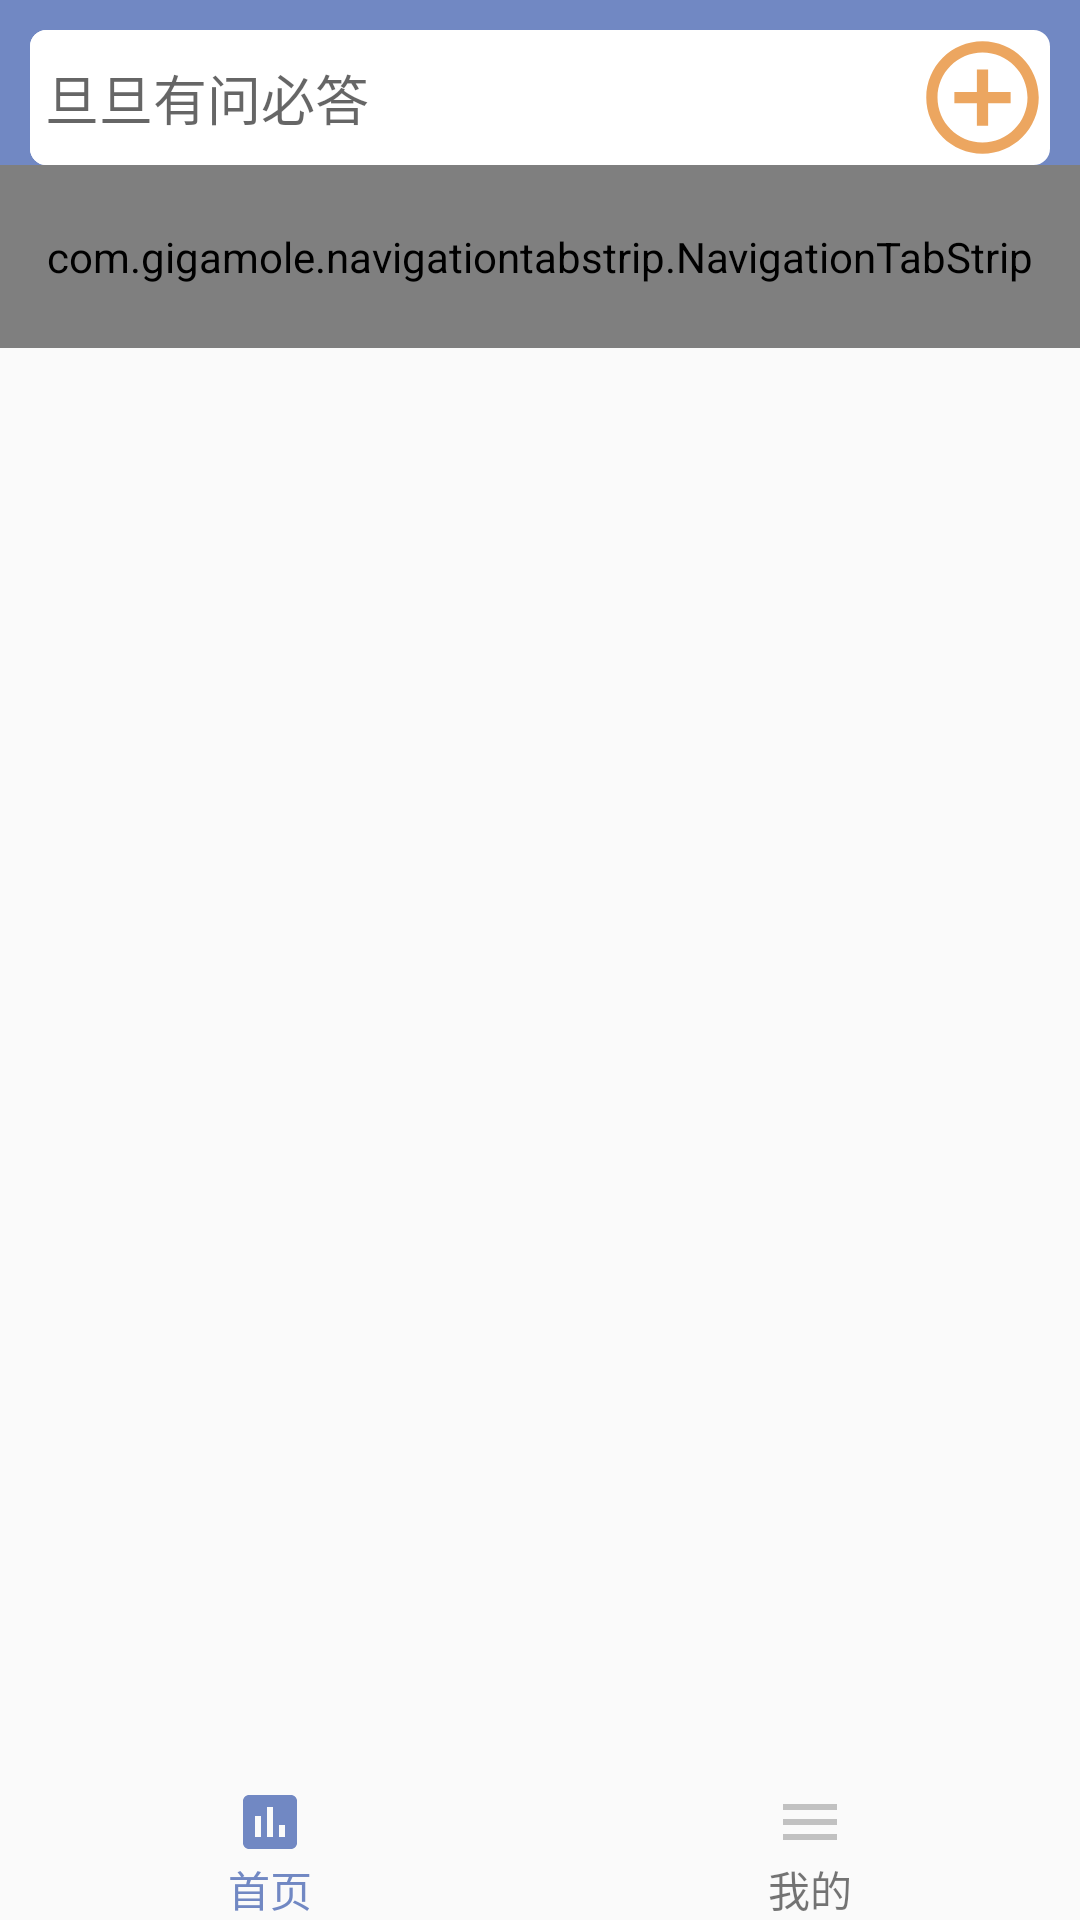

Layout XML and referenced resources for this Android screen:
<!-- AndroidManifest.xml: activity theme Theme.AppCompat.Light.NoActionBar -->
<!-- res/layout/activity_main.xml -->
<?xml version="1.0" encoding="utf-8"?>
<android.support.constraint.ConstraintLayout xmlns:android="http://schemas.android.com/apk/res/android"
    xmlns:app="http://schemas.android.com/apk/res-auto"
    xmlns:tools="http://schemas.android.com/tools"
    android:layout_width="match_parent"
    android:layout_height="match_parent"
    tools:context=".MainActivity">

    <LinearLayout
        android:layout_width="match_parent"
        android:layout_height="match_parent"
        android:orientation="vertical">

        <LinearLayout
            android:id="@+id/linearLayout1"
            android:layout_width="match_parent"
            android:layout_height="wrap_content"
            android:background="@color/colorPrimary"
            android:orientation="horizontal"
            app:layout_constraintBottom_toTopOf="@+id/navigation"
            app:layout_constraintTop_toTopOf="parent">

            <LinearLayout
                android:layout_width="match_parent"
                android:layout_height="45dp"
                android:layout_marginLeft="10dp"
                android:layout_marginRight="10dp"
                android:background="@drawable/search_txt"
                android:layout_marginTop="10dp">

            <EditText
                android:id="@+id/txt_search"
                android:layout_width="match_parent"
                android:layout_height="match_parent"
                android:layout_weight="8"
                android:color="#728ea3"
                android:ems="10"
                android:hint="@string/txt_search_hint"
                android:background="@drawable/search_txt"
                android:inputType="text"
                android:paddingLeft="5dp"
                android:singleLine="true"
                android:imeOptions="actionSearch"/>

            <Button
                android:id="@+id/btn_search"
                android:layout_width="45dp"
                android:layout_height="match_parent"
                android:gravity="center_vertical|right"
                android:background="@drawable/ques_add" />

            </LinearLayout>

        </LinearLayout>


        <com.gigamole.navigationtabstrip.NavigationTabStrip
            android:id="@+id/navigation"
            android:layout_width="match_parent"
            android:layout_height="61dp"
            android:background="@color/colorPrimary"
            app:nts_active_color="#FFFFFF"
            app:nts_animation_duration="300"
            app:nts_color="#FFF"
            app:nts_corners_radius="1.5dp"
            app:nts_factor="2.5"
            app:nts_gravity="bottom"
            app:nts_inactive_color="#c4c4c4"
            app:nts_size="18sp"
            app:nts_titles="@array/navigation"
            app:nts_type="line"
            app:nts_weight="5dp"

            />

        <LinearLayout
            android:id="@+id/fragment_container"
            android:layout_width="match_parent"
            android:layout_height="0dp"
            android:orientation="horizontal"
            android:layout_weight="1">

        </LinearLayout>

        <LinearLayout
            android:id="@+id/navi_bottom"
            android:layout_width="match_parent"
            android:layout_height="wrap_content"
            android:gravity="bottom"
            android:orientation="horizontal">

            <TextView
                android:id="@+id/navi_main"
                android:layout_width="wrap_content"
                android:layout_height="match_parent"
                android:layout_weight="1"
                android:gravity="center"
                android:textColor="@color/colorPrimary"
                android:drawableTop="@drawable/main_navi_main"
                android:text="首页" />

            <TextView
                android:id="@+id/navi_my"
                android:layout_width="wrap_content"
                android:layout_height="match_parent"
                android:layout_weight="1"
                android:drawableTop="@drawable/main_navi_my"
                android:gravity="center"
                android:text="我的" />
        </LinearLayout>


    </LinearLayout>

</android.support.constraint.ConstraintLayout>
<!-- resources referenced by this layout -->
<resources>
  <string-array name="navigation">
          <item>推荐</item>
          <item>热搜</item>
      </string-array>
  <color name="colorPrimary">#7188c3</color>
  <!-- drawable main_navi_main (drawable) -->
  <vector android:height="24dp" android:tint="#7188C3"
      android:viewportHeight="24.0" android:viewportWidth="24.0"
      android:width="24dp" xmlns:android="http://schemas.android.com/apk/res/android">
      <path android:fillColor="#FF000000" android:pathData="M19,3L5,3c-1.1,0 -2,0.9 -2,2v14c0,1.1 0.9,2 2,2h14c1.1,0 2,-0.9 2,-2L21,5c0,-1.1 -0.9,-2 -2,-2zM9,17L7,17v-7h2v7zM13,17h-2L11,7h2v10zM17,17h-2v-4h2v4z"/>
  </vector>
  <!-- drawable main_navi_my (drawable) -->
  <vector android:height="24dp" android:tint="#c1c1c1"
      android:viewportHeight="24.0" android:viewportWidth="24.0"
      android:width="24dp" xmlns:android="http://schemas.android.com/apk/res/android">
      <path android:fillColor="#FF000000" android:pathData="M3,18h18v-2L3,16v2zM3,13h18v-2L3,11v2zM3,6v2h18L21,6L3,6z"/>
  </vector>
  <!-- drawable ques_add (drawable) -->
  <vector android:height="50dp" android:tint="#ECA660"
      android:viewportHeight="24.0" android:viewportWidth="24.0"
      android:width="50dp" xmlns:android="http://schemas.android.com/apk/res/android">
      <path android:fillColor="#FF000000" android:pathData="M13,7h-2v4L7,11v2h4v4h2v-4h4v-2h-4L13,7zM12,2C6.49,2 2,6.49 2,12s4.49,10 10,10 10,-4.49 10,-10S17.51,2 12,2zM12,20c-4.41,0 -8,-3.59 -8,-8s3.59,-8 8,-8 8,3.59 8,8 -3.59,8 -8,8z"/>
  </vector>
  <!-- drawable search_txt (drawable) -->
  <?xml version="1.0" encoding="UTF-8"?>
  <shape xmlns:android="http://schemas.android.com/apk/res/android">
      <solid android:color="#FFFFFF" />
      <corners android:topLeftRadius="5dp"
          android:topRightRadius="5dp"
          android:bottomRightRadius="5dp"
          android:bottomLeftRadius="5dp"/>
      <stroke
          android:width="1dip"
          android:color="#FFFFFF" />
  </shape>
  <string name="txt_search_hint">旦旦有问必答</string>
</resources>
